Image classification data set "dataset" (afifnasir/CNN-Star-Fruit-Disease-Image-Recognition on GitHub). Class labels (2): healthy fruit, unhealthy fruit.

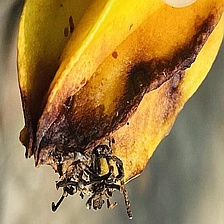
Label: unhealthy fruit

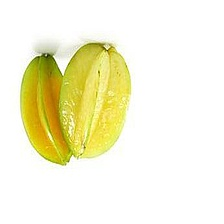
Label: healthy fruit

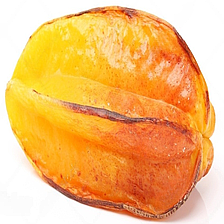
Label: unhealthy fruit

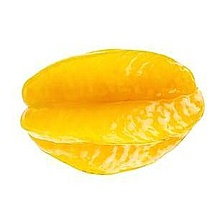
Label: healthy fruit

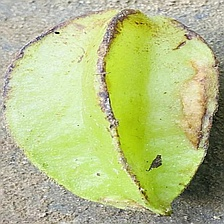
Label: unhealthy fruit

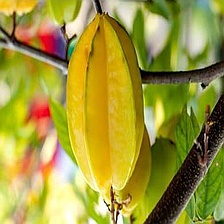
Label: healthy fruit
